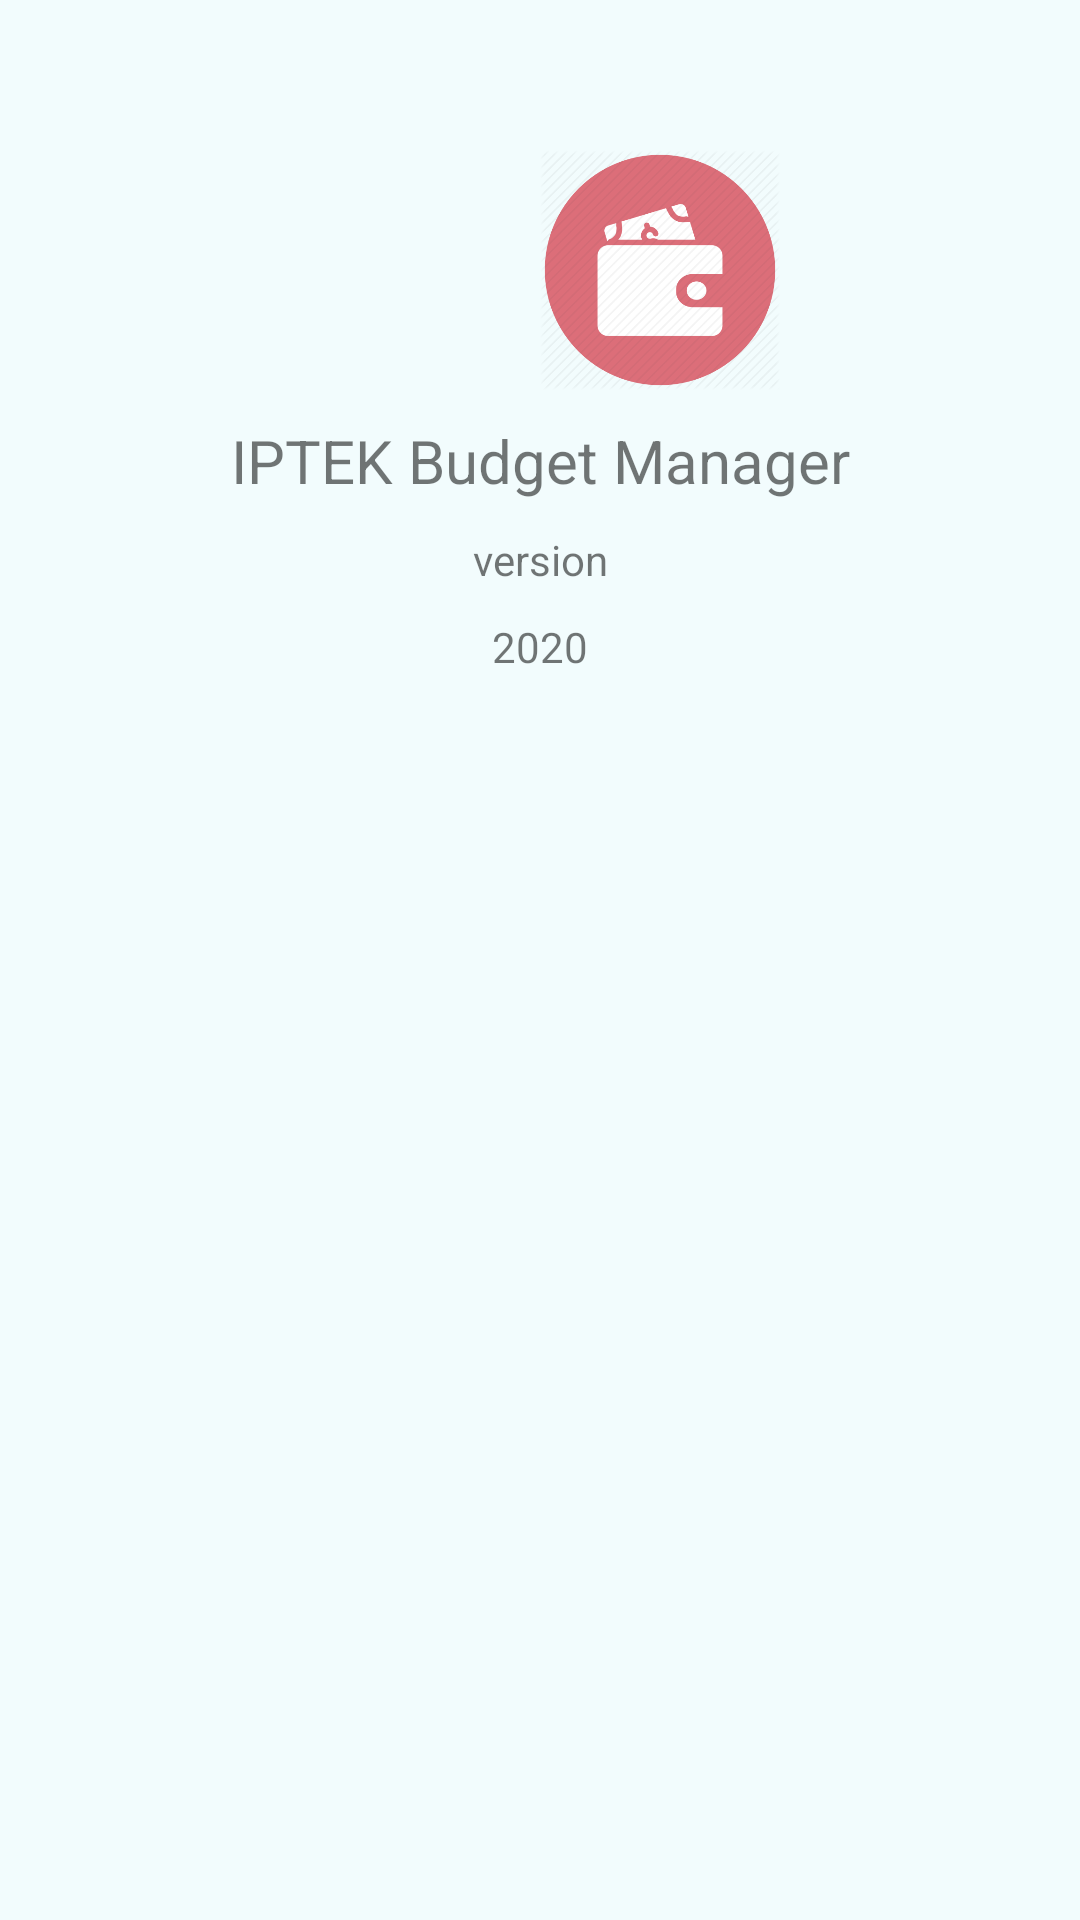

Write the Android layout XML for this screen, with the resource values it uses.
<!-- AndroidManifest.xml: application theme AppTheme -->
<!-- res/layout/activity_about.xml -->
<?xml version="1.0" encoding="utf-8"?>
<RelativeLayout xmlns:android="http://schemas.android.com/apk/res/android"
    xmlns:app="http://schemas.android.com/apk/res-auto"
    xmlns:tools="http://schemas.android.com/tools"
    android:layout_width="match_parent"
    android:layout_height="match_parent"
    android:background="@color/colorbackground"
    tools:context=".divabout.aboutActivity">
    <LinearLayout
        android:layout_width="match_parent"
        android:layout_height="wrap_content"
        android:orientation="vertical">
        <LinearLayout
            android:layout_width="wrap_content"
            android:layout_height="wrap_content"
            android:orientation="horizontal"
            android:layout_marginTop="50dp"
            android:layout_gravity="center">
            <ImageView
                android:layout_width="80dp"
                android:layout_height="80dp"
                android:src="@drawable/iptek"/>
            <ImageView
                android:layout_width="80dp"
                android:layout_height="80dp"
                android:src="@drawable/logo"/>

        </LinearLayout>
        <TextView
            android:layout_width="match_parent"
            android:layout_height="wrap_content"
            android:text="@string/app_name"
            android:textSize="20dip"
            android:layout_marginTop="10dp"
            android:gravity="center"/>


        <TextView
            android:id="@+id/textview_version_info"
            android:layout_width="match_parent"
            android:layout_height="wrap_content"
            android:text="version"
            android:layout_marginTop="10dp"
            android:textAlignment="center"
            android:textSize="14dip"/>

        <TextView
            android:layout_width="match_parent"
            android:layout_height="wrap_content"
            android:text="2020"
            android:layout_marginTop="10dp"
            android:textAlignment="center"
            android:textSize="14dip"/>
    </LinearLayout>

</RelativeLayout>
<!-- resources referenced by this layout -->
<resources>
  <color name="colorbackground">#f2fcfd</color>
  <!-- drawable logo: png bitmap (drawable, 24882 bytes) -->
  <string name="app_name">IPTEK Budget Manager</string>
  <style name="AppTheme" parent="Theme.AppCompat.Light.DarkActionBar">
          
          <item name="colorPrimary">@color/colorPrimary</item>
          <item name="colorPrimaryDark">@color/colorPrimaryDark</item>
          <item name="colorAccent">@color/colorAccent</item>
      </style>
  <color name="colorPrimary">#00BCD4</color>
  <color name="colorPrimaryDark">#0097A7</color>
  <color name="colorAccent">#CDDC39</color>
</resources>
